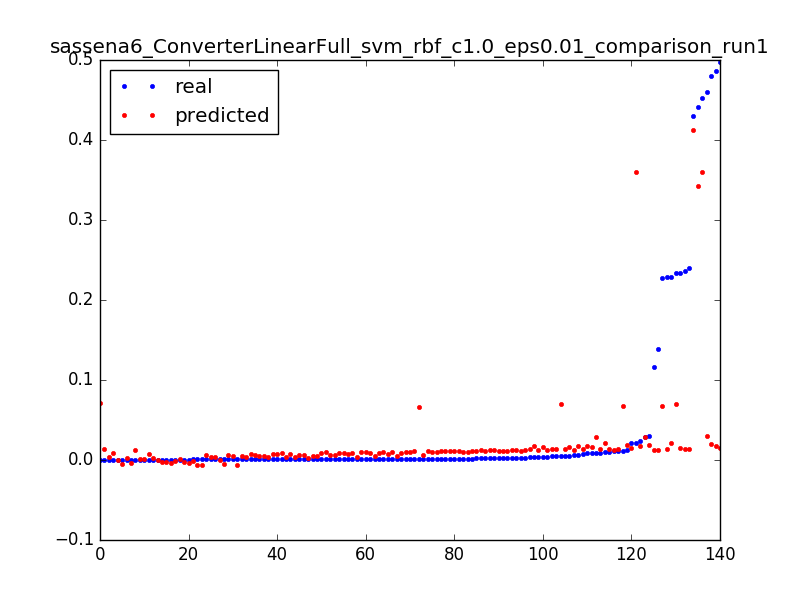

The data file committed next to this chart (first rows):
0.22805292212475248, 0.0675666799549, 0.0031847133757961785
0.01176, 0.06712, 0.006369
0.001193, 0.06668, 0.009554
1.3112518521432411e-05, 0.07097, 0.003185
0.2333, 0.07052, 0.006369
0.004773, 0.07008, 0.009554
1.3112518521432411e-05, 0.01338, 0.003185
0.1162, 0.01291, 0.006369
0.1387, 0.01243, 0.009554
0.005901, 0.01195, 0.01274
0.003042, 0.01147, 0.01592
0.001914, 0.011, 0.01911
0.001639, 0.01052, 0.02229
0.00118, 0.01004, 0.02548
0.001049, 0.009569, 0.02866
0.001115, 0.009094, 0.03185
0.0009834, 0.00862, 0.03503
0.0008654, 0.008146, 0.03822
0.001075, 0.007672, 0.0414
0.0005901, 0.007199, 0.04459
0.001206, 0.006726, 0.04777
0.0007868, 0.006254, 0.05096
0.0006425, 0.005782, 0.05414
0.001088, 0.00531, 0.05732
0.0007999, 0.004839, 0.06051
0.0007081, 0.004369, 0.06369
0.0009179, 0.003899, 0.06688
0.0007605, 0.003429, 0.07006
0.0007868, 0.00296, 0.07325
0.2368, 0.01419, 0.003185
0.01111, 0.01371, 0.006369
0.004393, 0.01322, 0.009554
0.002623, 0.01274, 0.01274
0.002072, 0.01226, 0.01592
0.001757, 0.01177, 0.01911
0.001613, 0.01129, 0.02229
0.001403, 0.01081, 0.02548
0.001272, 0.01033, 0.02866
0.001272, 0.009847, 0.03185
0.0004196, 0.009366, 0.03503
0.4294, 0.4123, 0.003185
0.441, 0.3423, 0.003185
0.4866, 0.01777, 0.003185
0.024, 0.01729, 0.006369
0.008222, 0.01681, 0.009554
0.005219, 0.01633, 0.01274
0.003776, 0.01585, 0.01592
0.4601, 0.0296, 0.003185
0.02856, 0.02911, 0.006369
0.008392, 0.02862, 0.009554
0.2333, 0.01462, 0.003185
0.01049, 0.01418, 0.006369
0.004734, 0.01373, 0.009554
0.00316, 0.01328, 0.01274
0.0005507, 0.01284, 0.01592
0.229, 0.02156, 0.003185
0.01036, 0.02111, 0.006369
0.2404, 0.01329, 0.003185
0.01091, 0.01281, 0.006369
0.003934, 0.01233, 0.009554
0.002229, 0.01184, 0.01274
... 80 more rows
